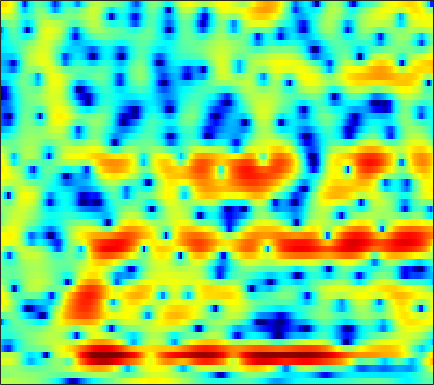

Source data for this figure (header and first rows):
1.8713, 1.8675, 1.8379, 1.811, 1.7892, 1.7429, 1.6715, 1.6242, 1.5396, 1.4247, 1.3237, 1.2272, 1.0887, 0.92633, 0.79288, 0.59207, 0.35114, 0.14868, -0.14758, -0.51811, -0.94156, -1.3009, -1.8697, -2.5113
0.04564, 0.2142, 0.3992, 0.5421, 0.627, 0.7092, 0.7528, 0.763, 0.7548, 0.714, 0.6543, 0.608, 0.5238, 0.4338, 0.3647, 0.2616, 0.1547, 0.07018, -0.04672, -0.1607, -0.3014, -0.4026, -0.5395, -0.6936
0.01458, 0.3308, 0.6352, 0.8174, 0.8815, 0.8662, 0.7673, 0.6321, 0.38, 0.09322, -0.2211, -0.4534, -0.7339, -0.9842, -1.137, -1.235, -1.285, -1.248, -1.136, -0.9838, -0.8102, -0.6684, -0.4744, -0.2721
2.833, 3.168, 3.393, 3.429, 3.3, 2.949, 2.364, 1.759, 0.6894, -0.6639, -2.341, -3.825, -5.878, -7.361, -7.543, -6.777, -5.689, -4.888, -3.981, -3.126, -2.424, -1.886, -1.109, -0.46
1.804, 1.94, 2.051, 2.036, 1.987, 1.851, 1.545, 1.173, 0.4551, -0.5851, -1.956, -3.215, -4.86, -5.814, -5.739, -5.182, -4.816, -4.795, -5.758, -8.301, -13.97, -19.95, -9.982, -4.34
-8.006, -9.485, -11.9, -13.54, -12.6, -9.68, -7.099, -5.639, -4.122, -3.114, -2.405, -1.967, -1.537, -1.239, -1.036, -0.8006, -0.6543, -0.537, -0.4418, -0.3866, -0.2042, 0.02129, 0.554, 1.175
-6.865, -7.532, -8.282, -8.568, -8.294, -7.413, -6.169, -5.257, -4.071, -3.059, -2.228, -1.694, -1.052, -0.5347, -0.1842, 0.2186, 0.5486, 0.7863, 1.067, 1.324, 1.575, 1.75, 1.979, 2.192
-3.231, -3.401, -3.524, -3.483, -3.385, -3.128, -2.78, -2.486, -2.056, -1.629, -1.199, -0.9118, -0.5509, -0.2354, -0.004744, 0.2736, 0.5348, 0.7313, 0.9741, 1.211, 1.459, 1.627, 1.812, 1.95
-3.325, -3.332, -3.127, -2.799, -2.507, -2.119, -1.77, -1.548, -1.293, -1.107, -0.9772, -0.9267, -0.8734, -0.854, -0.8456, -0.8157, -0.751, -0.6594, -0.4768, -0.1848, 0.17, 0.487, 0.9564, 1.431
-11.44, -8.225, -5.3, -3.425, -2.482, -1.654, -1.18, -1.013, -0.9846, -1.175, -1.446, -1.736, -2.202, -2.735, -3.202, -3.881, -4.535, -4.965, -5.293, -5.051, -4.184, -3.199, -1.683, -0.1199
-1.748, -1.526, -1.036, -0.6357, -0.4818, -0.5123, -0.8656, -1.292, -2.101, -3.163, -4.395, -5.394, -6.63, -7.651, -8.343, -9.321, -10.76, -12.57, -17.04, -30.99, -16.73, -11.11, -6.371, -3.069
3.811, 3.302, 2.617, 1.904, 1.289, 0.3159, -0.8792, -1.995, -3.837, -6.324, -9.819, -13.58, -22.41, -22.93, -17.13, -13.4, -11.61, -10.84, -10.14, -9.408, -8.294, -7.19, -5.406, -3.561
5.646, 4.965, 4.016, 3.005, 2.214, 1.113, -0.0624, -0.9869, -2.324, -3.761, -5.227, -6.284, -7.331, -7.675, -7.534, -7.044, -6.57, -6.276, -6.157, -6.252, -6.568, -6.893, -7.266, -7.024
5.537, 4.685, 3.385, 1.963, 0.8885, -0.4149, -1.348, -1.742, -1.866, -1.725, -1.502, -1.345, -1.176, -1.031, -0.96, -0.9451, -1.083, -1.324, -1.886, -2.823, -4.321, -5.955, -9.292, -13.44
3.379, 2.399, 0.6243, -1.93, -4.652, -10.54, -21.75, -13.01, -6.653, -3.331, -1.267, -0.1753, 0.8731, 1.561, 1.897, 2.14, 2.183, 2.078, 1.778, 1.3, 0.6966, 0.1978, -0.4075, -0.8364
0.5752, 0.2067, -0.5834, -1.624, -2.484, -3.485, -3.887, -3.644, -2.761, -1.601, -0.4762, 0.259, 1.065, 1.683, 2.024, 2.328, 2.474, 2.488, 2.396, 2.182, 1.873, 1.588, 1.148, 0.6262
-0.8988, -0.8608, -0.9235, -1.067, -1.157, -1.218, -1.161, -1.009, -0.6996, -0.2916, 0.164, 0.5068, 0.9268, 1.281, 1.493, 1.691, 1.789, 1.8, 1.73, 1.578, 1.333, 1.097, 0.715, 0.2641
-1.06, -1.143, -1.26, -1.324, -1.317, -1.218, -1.016, -0.8021, -0.4629, -0.07972, 0.3004, 0.577, 0.8913, 1.144, 1.286, 1.406, 1.441, 1.423, 1.325, 1.158, 0.9235, 0.7176, 0.3998, 0.0598
-0.8931, -1.531, -2.316, -2.817, -2.919, -2.638, -2.003, -1.431, -0.6479, 0.05932, 0.6447, 0.9918, 1.356, 1.601, 1.712, 1.774, 1.744, 1.659, 1.483, 1.224, 0.9142, 0.6506, 0.2746, -0.1142
-0.1579, -2.14, -5.847, -11.18, -12.54, -7.631, -3.799, -1.862, -0.06836, 1.094, 1.858, 2.223, 2.518, 2.642, 2.653, 2.576, 2.414, 2.227, 1.895, 1.459, 0.9137, 0.4343, -0.2715, -1.011
3.483, 2.249, 0.4331, -1.067, -1.417, -0.6833, 0.5505, 1.398, 2.192, 2.577, 2.604, 2.449, 2.071, 1.648, 1.369, 1.092, 0.8749, 0.7054, 0.3621, -0.1819, -0.9862, -1.779, -3.129, -4.878
5.115, 4.926, 4.628, 4.333, 4.142, 3.931, 3.696, 3.419, 2.814, 1.854, 0.3769, -1.119, -3.684, -6.492, -7.744, -7.168, -5.74, -4.984, -4.646, -4.994, -5.936, -6.937, -8.477, -10.04
4.117, 4.483, 4.796, 4.946, 4.937, 4.745, 4.349, 3.875, 2.955, 1.609, -0.2768, -2.132, -5.311, -9.044, -10.77, -9.745, -7.94, -7.17, -7.096, -8.06, -10.19, -12.87, -19.03, -25.37
1.637, 2.415, 3.215, 3.751, 3.993, 4.103, 3.961, 3.703, 3.156, 2.377, 1.39, 0.5513, -0.6196, -1.713, -2.408, -3.127, -3.73, -4.208, -4.975, -6.003, -7.302, -8.357, -9.619, -10.03
-0.876, 0.2238, 1.357, 2.174, 2.604, 2.978, 3.134, 3.124, 2.954, 2.632, 2.182, 1.768, 1.147, 0.4791, -0.03296, -0.7292, -1.44, -1.986, -2.708, -3.413, -4.081, -4.498, -4.903, -5.046
-1.191, -0.3161, 0.6275, 1.359, 1.784, 2.218, 2.521, 2.662, 2.73, 2.661, 2.475, 2.253, 1.864, 1.369, 0.9354, 0.2846, -0.4291, -0.9885, -1.767, -2.527, -3.211, -3.642, -4.046, -4.261
0.1696, 0.3761, 0.6524, 0.9666, 1.247, 1.653, 2.067, 2.355, 2.671, 2.866, 2.905, 2.833, 2.588, 2.169, 1.738, 1.016, 0.1245, -0.6484, -1.802, -3.052, -4.29, -5.116, -5.921, -6.229
0.8849, 0.1365, -0.7384, -1.127, -0.9174, -0.07918, 1.02, 1.823, 2.723, 3.378, 3.759, 3.867, 3.777, 3.43, 3.002, 2.189, 1.078, 0.01671, -1.748, -4.038, -7.107, -10.14, -14.68, -14.45
0.3802, -2.063, -7.327, -19.88, -12.43, -4.693, -0.8872, 0.9311, 2.577, 3.615, 4.219, 4.43, 4.445, 4.182, 3.812, 3.091, 2.095, 1.15, -0.416, -2.401, -4.792, -6.781, -8.991, -9.301
1.931, 0.7733, -0.7016, -1.578, -1.515, -0.6438, 0.5386, 1.343, 2.192, 2.736, 2.984, 3.024, 2.894, 2.589, 2.265, 1.738, 1.087, 0.5345, -0.2974, -1.204, -2.141, -2.805, -3.578, -4.133
3.626, 3.3, 2.882, 2.555, 2.381, 2.271, 2.206, 2.166, 2.046, 1.809, 1.422, 1.034, 0.422, -0.2143, -0.6409, -1.085, -1.346, -1.464, -1.577, -1.718, -1.966, -2.211, -2.633, -3.199
4.735, 4.659, 4.414, 4.066, 3.772, 3.343, 2.88, 2.493, 1.865, 1.053, -0.01073, -1.065, -2.831, -4.911, -6.329, -7.027, -6.004, -4.85, -3.478, -2.53, -1.974, -1.802, -1.866, -2.257
5.325, 5.092, 4.536, 3.764, 3.126, 2.292, 1.644, 1.277, 0.8316, 0.2474, -0.7148, -1.808, -4.034, -7.611, -11.52, -13.85, -8.937, -6.147, -3.791, -2.387, -1.559, -1.219, -1.023, -1.038
5.289, 4.571, 3.148, 1.105, -0.8775, -3.846, -5.359, -4.473, -2.494, -1.018, -0.3097, -0.172, -0.4217, -0.9313, -1.321, -1.624, -1.621, -1.513, -1.459, -1.583, -1.902, -2.132, -2.203, -1.832
4.29, 3.476, 1.95, -0.2307, -2.409, -5.956, -7.657, -5.96, -3.04, -0.9131, 0.468, 1.089, 1.537, 1.657, 1.578, 1.291, 0.7499, 0.1476, -1.01, -2.825, -5.743, -9.1, -14.53, -10.11
1.723, 1.364, 0.7785, 0.1094, -0.3866, -0.8706, -1.032, -0.8728, -0.394, 0.2081, 0.7863, 1.127, 1.43, 1.528, 1.467, 1.194, 0.6902, 0.1332, -0.8791, -2.245, -3.906, -5.181, -6.112, -5.344
-1.517, -1.413, -1.31, -1.21, -1.12, -0.9489, -0.7171, -0.5059, -0.1646, 0.2043, 0.5334, 0.7536, 0.9625, 1.061, 1.055, 0.9354, 0.7081, 0.4689, 0.07401, -0.3407, -0.7111, -0.9083, -0.9725, -0.7955
-5.101, -4.593, -4, -3.45, -3.036, -2.486, -1.901, -1.464, -0.9029, -0.3915, 0.04232, 0.3028, 0.5578, 0.7135, 0.7673, 0.7758, 0.7292, 0.6842, 0.6391, 0.6309, 0.6778, 0.7628, 0.9189, 1.11
-8.472, -7.881, -7.234, -6.578, -5.992, -5.038, -3.965, -3.134, -2.107, -1.237, -0.5457, -0.1753, 0.1411, 0.2631, 0.2514, 0.1461, 0.01066, -0.04584, 0.01782, 0.2695, 0.6992, 1.094, 1.639, 2.141
-10.74, -11.25, -12.33, -13.05, -12.44, -10.04, -7.259, -5.436, -3.453, -1.984, -0.9678, -0.4839, -0.2047, -0.3407, -0.7163, -1.558, -2.674, -3.481, -3.917, -3.097, -1.45, -0.1412, 1.411, 2.64
-11.09, -12.39, -15.25, -19.24, -18.78, -13.32, -8.932, -6.519, -4.117, -2.408, -1.283, -0.7737, -0.5455, -0.866, -1.526, -3.148, -6.065, -9.976, -20.93, -10.69, -4.439, -1.624, 0.9577, 2.712
-10.22, -10.48, -10.62, -10.35, -9.742, -8.428, -6.806, -5.563, -4.025, -2.743, -1.775, -1.276, -0.9089, -0.882, -1.074, -1.58, -2.245, -2.66, -2.754, -2.044, -0.7504, 0.3295, 1.667, 2.755
-11.66, -11.57, -10.98, -9.959, -9.015, -7.631, -6.197, -5.18, -3.929, -2.851, -1.966, -1.442, -0.9188, -0.5747, -0.4096, -0.2549, -0.1207, 0.02623, 0.322, 0.7672, 1.333, 1.794, 2.391, 2.893
-18.59, -18.63, -15.69, -12.37, -10.28, -7.977, -6.128, -4.94, -3.624, -2.56, -1.728, -1.236, -0.7348, -0.3739, -0.1672, 0.07298, 0.3356, 0.566, 0.9532, 1.412, 1.912, 2.288, 2.737, 3.078
-17.14, -17.2, -14.21, -10.98, -8.942, -6.736, -4.987, -3.909, -2.732, -1.831, -1.192, -0.8738, -0.6546, -0.638, -0.716, -0.8621, -0.8943, -0.7506, -0.2584, 0.514, 1.405, 2.05, 2.786, 3.319
-7.902, -7.797, -7.26, -6.359, -5.575, -4.488, -3.403, -2.666, -1.797, -1.121, -0.6928, -0.5806, -0.7736, -1.445, -2.327, -4.074, -6.268, -7.19, -5.703, -2.78, -0.245, 1.217, 2.65, 3.578
-5.775, -5.701, -5.588, -5.418, -5.218, -4.785, -4.123, -3.463, -2.495, -1.575, -0.8785, -0.5885, -0.5987, -1.185, -2.106, -4.137, -7.173, -8.9, -6.686, -2.866, -0.02404, 1.499, 2.896, 3.724
-6.952, -6.953, -7.381, -8.362, -9.379, -10.61, -10.25, -8.616, -5.928, -3.592, -1.823, -0.8576, 0.003073, 0.4443, 0.5588, 0.5343, 0.5173, 0.6576, 1.125, 1.857, 2.622, 3.092, 3.481, 3.551
-7.879, -7.813, -8.372, -9.875, -11.87, -15.91, -16.53, -12.26, -7.608, -4.398, -2.099, -0.7884, 0.5392, 1.502, 2.053, 2.608, 3.035, 3.297, 3.588, 3.788, 3.86, 3.791, 3.473, 2.843
-7.061, -6.82, -6.727, -6.82, -6.918, -6.843, -6.289, -5.508, -4.146, -2.679, -1.314, -0.3921, 0.6766, 1.572, 2.136, 2.757, 3.234, 3.5, 3.732, 3.802, 3.683, 3.446, 2.901, 2.032
-5.945, -5.613, -5.221, -4.841, -4.539, -4.098, -3.571, -3.131, -2.467, -1.759, -1.027, -0.482, 0.2312, 0.9192, 1.398, 1.99, 2.499, 2.81, 3.103, 3.242, 3.193, 3.017, 2.583, 1.903
-5.566, -5.135, -4.517, -3.916, -3.503, -3.026, -2.64, -2.404, -2.156, -1.946, -1.704, -1.477, -1.064, -0.5078, 0.002146, 0.7393, 1.476, 1.978, 2.529, 2.907, 3.088, 3.088, 2.893, 2.489
-7.054, -6.03, -4.66, -3.533, -2.909, -2.363, -2.152, -2.198, -2.536, -3.142, -3.931, -4.463, -4.702, -4.052, -3.046, -1.458, 0.05474, 1.04, 2.107, 2.879, 3.373, 3.572, 3.624, 3.442
-10.98, -7.435, -4.561, -2.822, -2.017, -1.48, -1.478, -1.833, -2.81, -4.526, -7.426, -11.1, -22.63, -14.35, -8.564, -4.16, -1.341, 0.1856, 1.684, 2.73, 3.404, 3.707, 3.889, 3.835
-3.766, -2.775, -1.546, -0.6753, -0.2933, -0.1565, -0.4269, -0.899, -1.847, -3.124, -4.602, -5.664, -6.424, -5.821, -4.621, -2.746, -1.01, 0.06597, 1.197, 1.976, 2.461, 2.648, 2.703, 2.6
1.724, 1.893, 2.06, 2.079, 1.94, 1.522, 0.8231, 0.1562, -0.8902, -1.969, -2.859, -3.257, -3.327, -2.865, -2.3, -1.378, -0.4794, 0.09949, 0.6675, 0.9435, 0.9286, 0.7408, 0.2899, -0.2645
4.907, 4.939, 4.8, 4.423, 3.958, 3.057, 1.783, 0.56, -1.486, -3.974, -6.381, -7.25, -6.376, -4.473, -3.119, -1.68, -0.6804, -0.202, 0.05345, -0.09501, -0.7232, -1.533, -3.122, -5.412
5.797, 5.84, 5.662, 5.195, 4.649, 3.617, 2.171, 0.7118, -1.853, -5.499, -10.85, -13.88, -9.852, -5.929, -4.023, -2.413, -1.526, -1.227, -1.232, -1.652, -2.493, -3.445, -5.269, -7.906
